The GitHub repository dedihkurnia/skripsi contains a labelled image folder "skripsi" with 12 categories: gymnocalycium mihanovichii var. filadelfiense, p.leninghausii cv. albispina, Coryphantha laui, Coryphantha laui 22, Echinopsis peruviana, Gymnocalycium baldianum, Gymnocalycium mihanovichii, Mammillaria spinosissima f r, Opuntia microdasys, Parodia leninghausii, Parodia leungsi, Parodia leninghausii albispina. Examples follow, each with its label.

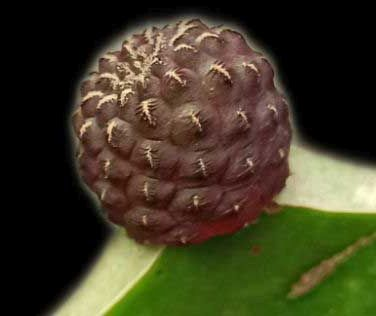
Label: Coryphantha laui

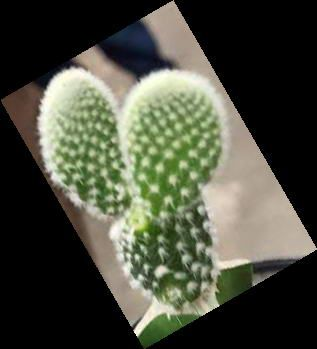
Label: Opuntia microdasys

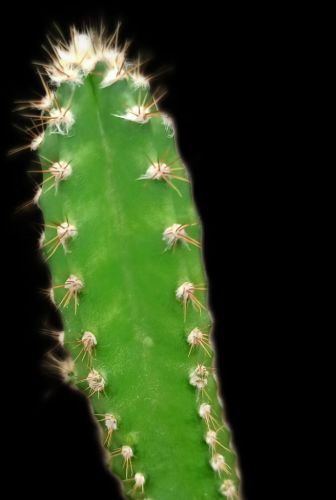
Label: Echinopsis peruviana

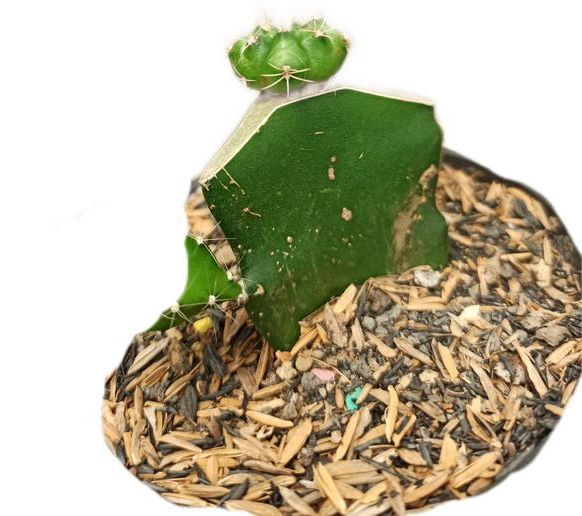
Label: Gymnocalycium baldianum

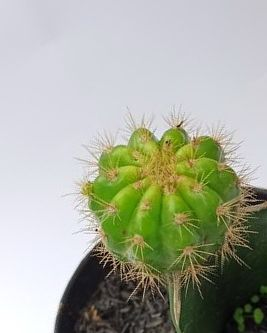
Label: gymnocalycium mihanovichii var. filadelfiense

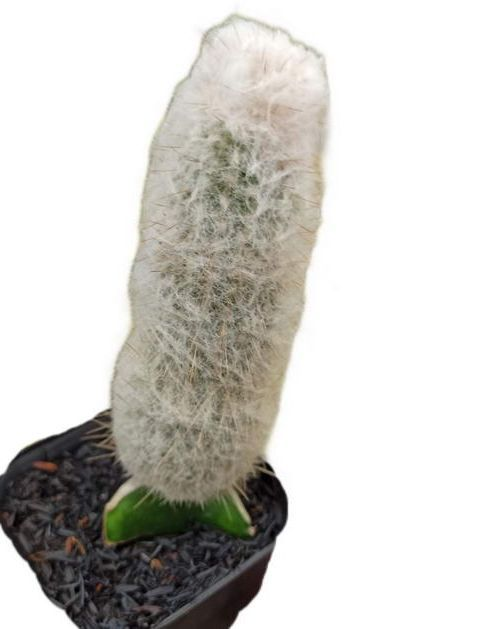
Label: Parodia leninghausii albispina
